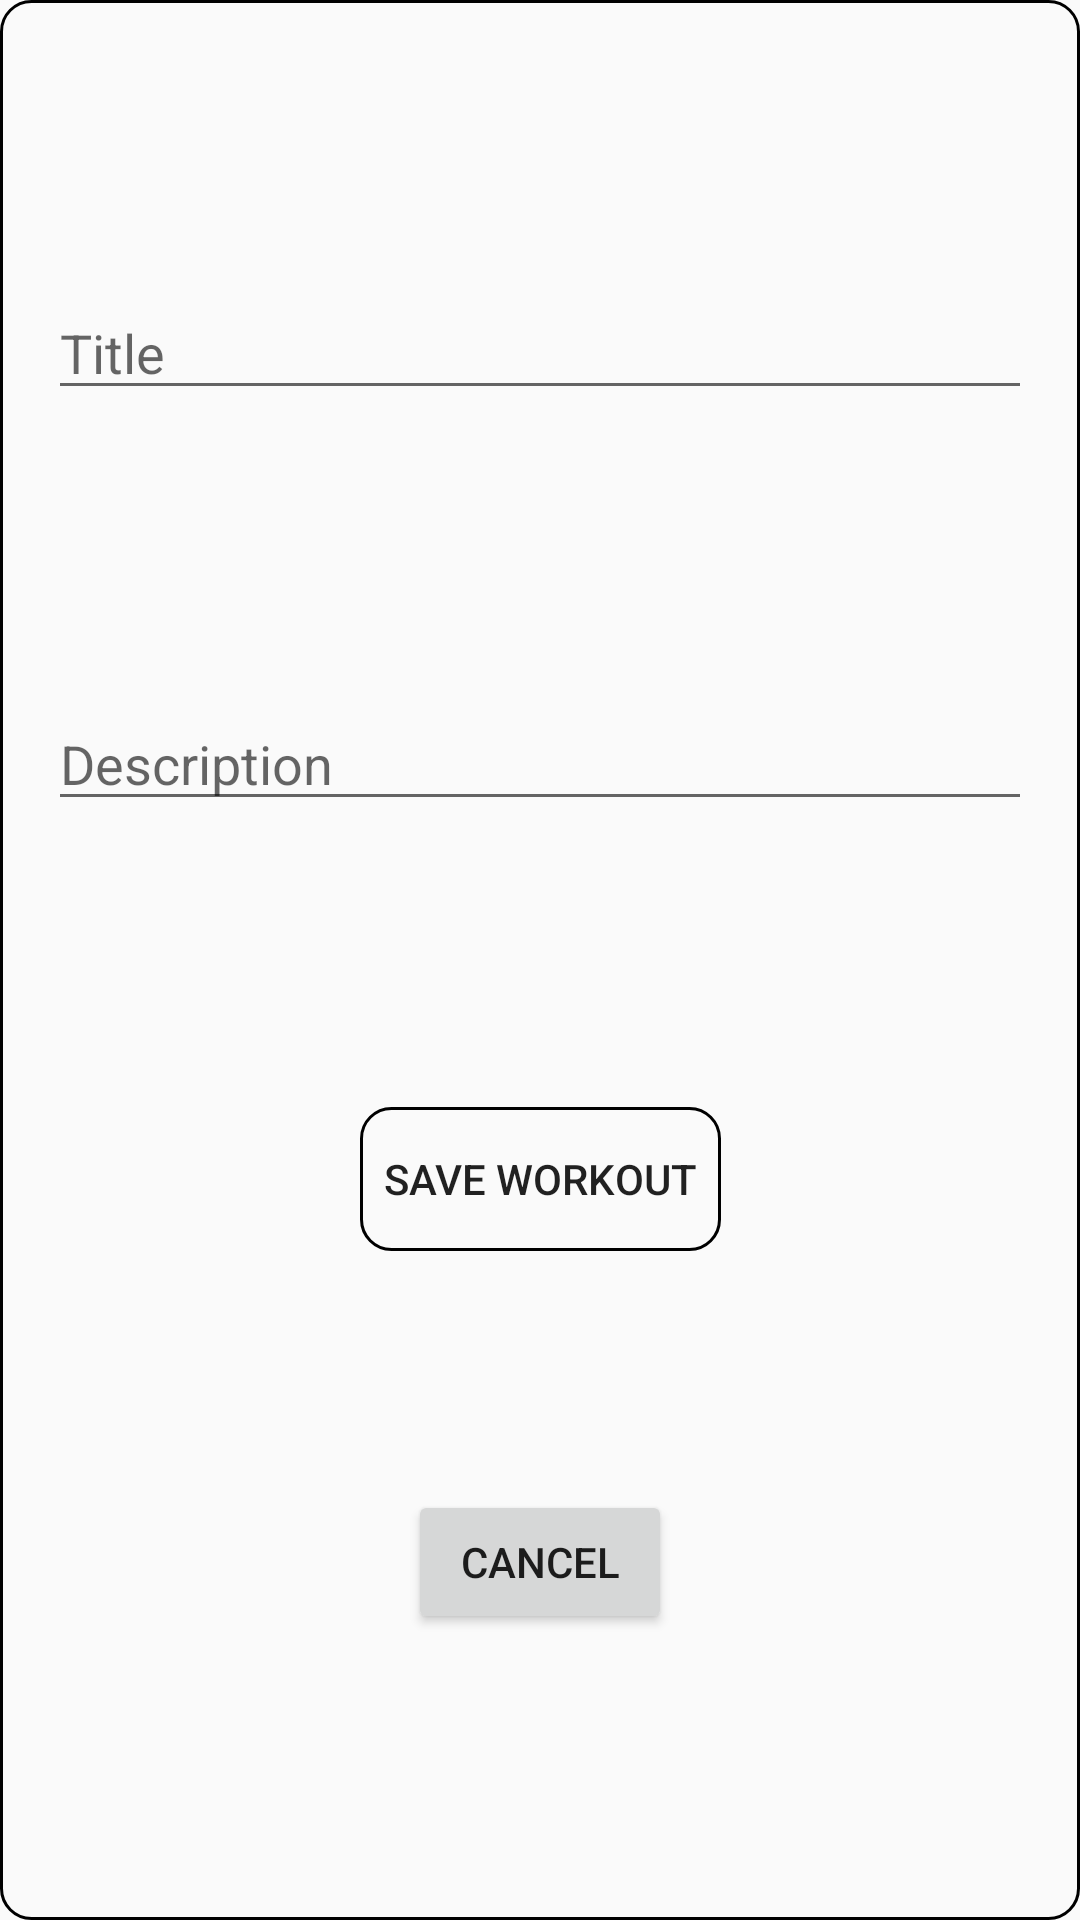

Reconstruct the res/layout file that produces this screen, plus the resources it refers to.
<!-- AndroidManifest.xml: application theme AppTheme -->
<!-- res/layout/partial_dialog_save_workout.xml -->
<?xml version="1.0" encoding="utf-8"?>
<androidx.constraintlayout.widget.ConstraintLayout xmlns:android="http://schemas.android.com/apk/res/android"
    xmlns:app="http://schemas.android.com/apk/res-auto"
    xmlns:tools="http://schemas.android.com/tools"
    android:id="@+id/overlayScreen"
    android:layout_width="match_parent"
    android:layout_height="wrap_content"
    android:layout_margin="64dp"
    android:background="@drawable/rounded_background"
    android:visibility="visible">

    <EditText
        android:id="@+id/titleEditText"
        android:layout_width="0dp"
        android:layout_height="wrap_content"
        android:layout_marginStart="16dp"
        android:layout_marginTop="32dp"
        android:layout_marginEnd="16dp"
        android:layout_marginBottom="16dp"
        android:autofillHints="no"
        android:hint="Title"
        android:inputType="text"
        app:layout_constraintBottom_toTopOf="@+id/descriptionEditText"
        app:layout_constraintEnd_toEndOf="parent"
        app:layout_constraintHorizontal_bias="0.5"
        app:layout_constraintStart_toStartOf="parent"
        app:layout_constraintTop_toTopOf="parent"
        tools:targetApi="o" />

    <EditText
        android:id="@+id/descriptionEditText"
        android:layout_width="0dp"
        android:layout_height="wrap_content"
        android:layout_marginStart="16dp"
        android:layout_marginTop="16dp"
        android:layout_marginEnd="16dp"
        android:layout_marginBottom="16dp"
        android:autofillHints="no"
        android:hint="Description"
        android:inputType="text"
        app:layout_constraintBottom_toTopOf="@+id/saveButton"
        app:layout_constraintEnd_toEndOf="parent"
        app:layout_constraintHorizontal_bias="0.5"
        app:layout_constraintStart_toStartOf="parent"
        app:layout_constraintTop_toBottomOf="@+id/titleEditText"
        tools:targetApi="o" />


    <Button
        android:id="@+id/saveButton"
        android:layout_width="wrap_content"
        android:layout_height="wrap_content"
        android:layout_marginStart="16dp"
        android:layout_marginTop="16dp"
        android:layout_marginEnd="16dp"
        android:layout_marginBottom="8dp"
        android:background="@drawable/rounded_background"
        android:padding="8dp"
        android:text="Save Workout"
        app:layout_constraintBottom_toTopOf="@+id/cancelButton"
        app:layout_constraintEnd_toEndOf="parent"
        app:layout_constraintStart_toStartOf="parent"
        app:layout_constraintTop_toBottomOf="@+id/descriptionEditText" />

    <Button
        android:id="@+id/cancelButton"
        android:layout_width="wrap_content"
        android:layout_height="wrap_content"
        android:layout_marginStart="16dp"
        android:layout_marginTop="8dp"
        android:layout_marginEnd="16dp"
        android:layout_marginBottom="32dp"
        android:padding="8dp"
        android:text="Cancel"
        app:layout_constraintBottom_toBottomOf="parent"
        app:layout_constraintEnd_toEndOf="parent"
        app:layout_constraintStart_toStartOf="parent"
        app:layout_constraintTop_toBottomOf="@+id/saveButton" />
</androidx.constraintlayout.widget.ConstraintLayout>
<!-- resources referenced by this layout -->
<resources>
  <!-- drawable rounded_background (drawable) -->
  <?xml version="1.0" encoding="utf-8" ?>
  <shape xmlns:android="http://schemas.android.com/apk/res/android"
      android:shape="rectangle">
      <stroke
          android:width="1dp"
          android:color="@color/NavajoWhite" />
      <corners android:radius="10dp" />
  </shape>
  <style name="AppTheme" parent="Theme.AppCompat.Light.DarkActionBar">
          <item name="android:windowActionBarOverlay">true</item>
      </style>
</resources>
